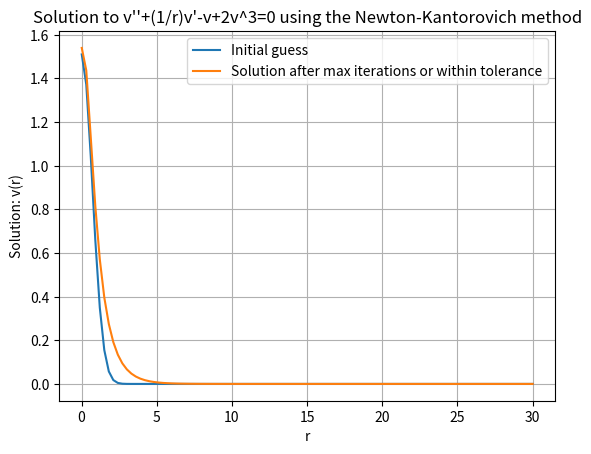

The matplotlib source for this figure:
import numpy as np
import math
import matplotlib.pyplot as plt

'''Setup - Initial Parameters'''

a, b            = 0.01, 30                    #Left and right endpoints
alpha, beta     = 0, 0                        #Values at left and right endpoints

N               = 100                         #Number of subintervals
mu              = (b-a)/N                     #Width of subinterval
tolerance       = math.pow(10,-6)
maxIterations   = 100

#Domain
x   = np.linspace(a,b,N+1)
print(x)

#Intial guess
def generateInitialExp():
    global x
    d1, c1, f1, g1 = 3.4, 0.605, -2, 0.3
    y1 = d1*np.exp(-((c1*x)**2)) + f1*np.exp(-((g1*x)**3))
    #The derivative, in case it needs to be plotted
    # y2 = -2*(c1**2)*d1*x*np.exp(-((c1*x)**2)) + -3*(g1**3)*(x**2)*f1*np.exp(-((g1*x)**3))
    return y1.copy()


def generateInitialMono():
    global x
    a1, b1 = 1.51, 1
    y1 = a1*np.exp(-((b1*x)**2))
    return y1.copy()

#Generate initial condition: comment out line 36 for the monotonically decaying solution, comment out line 37 for the one-node solution
# y = generateInitialExp()
y = generateInitialMono()
y_0 = y.copy()

def constructJacobian(y):
    global mu,x,a
    #Construct the Jacobian. 
    #The middle (N-1)x(N-1) matrix
    lowerDiag, midDiag, upperDiag = [],[],[]
    #Despite the indices, this is for equation with subscript 2 -> N
    #0->2, and N
    for i in range(1,N):
        lowerDiag.append(1/(mu**2) - ( 1/(2*mu*(a+(i*mu))) ))
        upperDiag.append(1/(mu**2) + ( 1/(2*mu*(a+(i*mu))) ))
        value =  (-(2/(mu**2)) - 1 + 6*((y[i])**2))
        midDiag.append(value)


    lowerDiag, midDiag, upperDiag = np.diag(lowerDiag), np.diag(midDiag), np.diag(upperDiag)
    rows, columns   = len(lowerDiag), len(lowerDiag)+2
    zeroColumn      = np.zeros((rows,1))

    #Create Jacobian
    lowerDiag   = np.hstack((lowerDiag,zeroColumn,zeroColumn))
    midDiag     = np.hstack((zeroColumn,midDiag,zeroColumn))
    upperDiag   = np.hstack((zeroColumn,zeroColumn,upperDiag))
    jacobian    = lowerDiag + midDiag + upperDiag

    zeroElements    = columns-3
    topRow          = np.append(np.array([(-3/(2*mu)), (2/mu), (-1/(2*mu))]),np.zeros(zeroElements))
    bottomRow       = np.append(np.zeros(zeroElements), np.array([0,0,1]))
    jacobian        = np.vstack((topRow,jacobian, bottomRow))

    return jacobian

def constructRHS(y):
    global mu, alpha, beta,a
    #Calculate rhs

    firstElement = -1*(  -3*y[0] +4*y[1]-y[2]   )/(2*mu )
    lastElement  = -1*y[-1]

    rhs = []
    for i in range(1,N):
        value = -1* (  ( (y[i-1]-2*y[i]+y[i+1])  / (mu**2)  ) + ( (y[i+1]-y[i-1]) / (2*(a+(i*mu))*mu)  ) - y[i] +2*(y[i])**3  )
        rhs.append(value)

    rhs = [firstElement] + rhs + [lastElement]
    rhs = np.array(rhs)
    return rhs


jacobian = constructJacobian(y)
rhs      = constructRHS(y)

#Begin iterations
iterations = 0
z = np.linalg.solve(jacobian,rhs)

while (np.linalg.norm(rhs)>tolerance) :
    #Update guess
    iterations+=1
    y += z
    
    jacobian = constructJacobian(y)
    rhs      = constructRHS(y)
    z = np.linalg.solve(jacobian,rhs)

#Plotting initial guess
plt.figure("solutions")
plt.xlabel("r")
plt.ylabel("Solution: v(r)")
plt.title("Solution to v''+(1/r)v'-v+2v^3=0 using the Newton-Kantorovich method")

plt.plot(x,y_0, label="Initial guess")
plt.plot(x,y,   label="Solution after max iterations or within tolerance")
plt.grid(True)
plt.legend()

# #Plotting the derivative of the solution as well
# plt.figure("phase plane")
# plt.plot(y,yDiff)
# plt.grid(True)
plt.show()